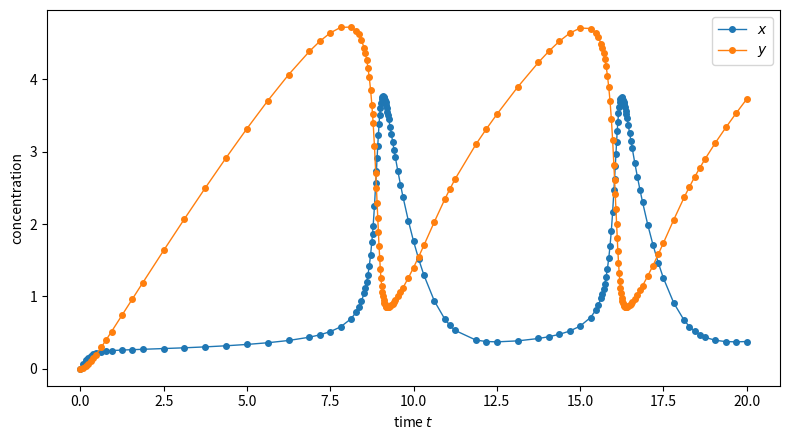

Generate this figure with matplotlib:
import numpy as np
import matplotlib
matplotlib.use("Agg")
import matplotlib.pyplot as plt

a, b = 1.0, 3.0
delta = 1e-10          
nmax = 8               

def f(r):
    x, y = r
    return np.array([1 - (b + 1) * x + a * x**2 * y,
                     b * x - a * x**2 * y])

def modified_midpoint(r, H, n):
    h = H / n
    k = r + 0.5 * h * f(r)
    rr = r + h * f(k)
    for _ in range(n - 1):
        k = k + h * f(rr)
        rr = rr + h * f(k)
    return 0.5 * (k + rr + 0.5 * h * f(rr))

times, points = [0.0], [np.array([0.0, 0.0])]  
nsteps_used = []

def bs_step(r, t, H):
    R = [[modified_midpoint(r, H, 1)]]
    for n in range(2, nmax + 1):
        row = [modified_midpoint(r, H, n)]
        for m in range(1, n):
            eps = (row[m - 1] - R[n - 2][m - 1]) / ((n / (n - 1.0))**(2 * m) - 1)
            row.append(row[m - 1] + eps)
        R.append(row)
        err = np.abs(eps)              
        if np.all(err < H * delta):     
            rnew = row[-1]
            times.append(t + H); points.append(rnew); nsteps_used.append(n)
            return rnew
    r1 = bs_step(r, t, H / 2)
    return bs_step(r1, t + H / 2, H / 2)

r0 = np.array([0.0, 0.0])
bs_step(r0, 0.0, 20.0)

T = np.array(times); P = np.array(points)
print("number of intervals:", len(T) - 1)
print("smallest / largest interval: %.3e / %.3e" % (np.diff(T).min(), np.diff(T).max()))
print("x(20), y(20) =", P[-1])

fig, ax = plt.subplots(figsize=(8, 4.5))
ax.plot(T, P[:, 0], "o-", ms=4, lw=1, label="$x$")
ax.plot(T, P[:, 1], "o-", ms=4, lw=1, label="$y$")
ax.set_xlabel("time $t$"); 
ax.set_ylabel("concentration"); 
ax.legend()
fig.tight_layout(); 
fig.savefig("brusselator.png", dpi=200)
